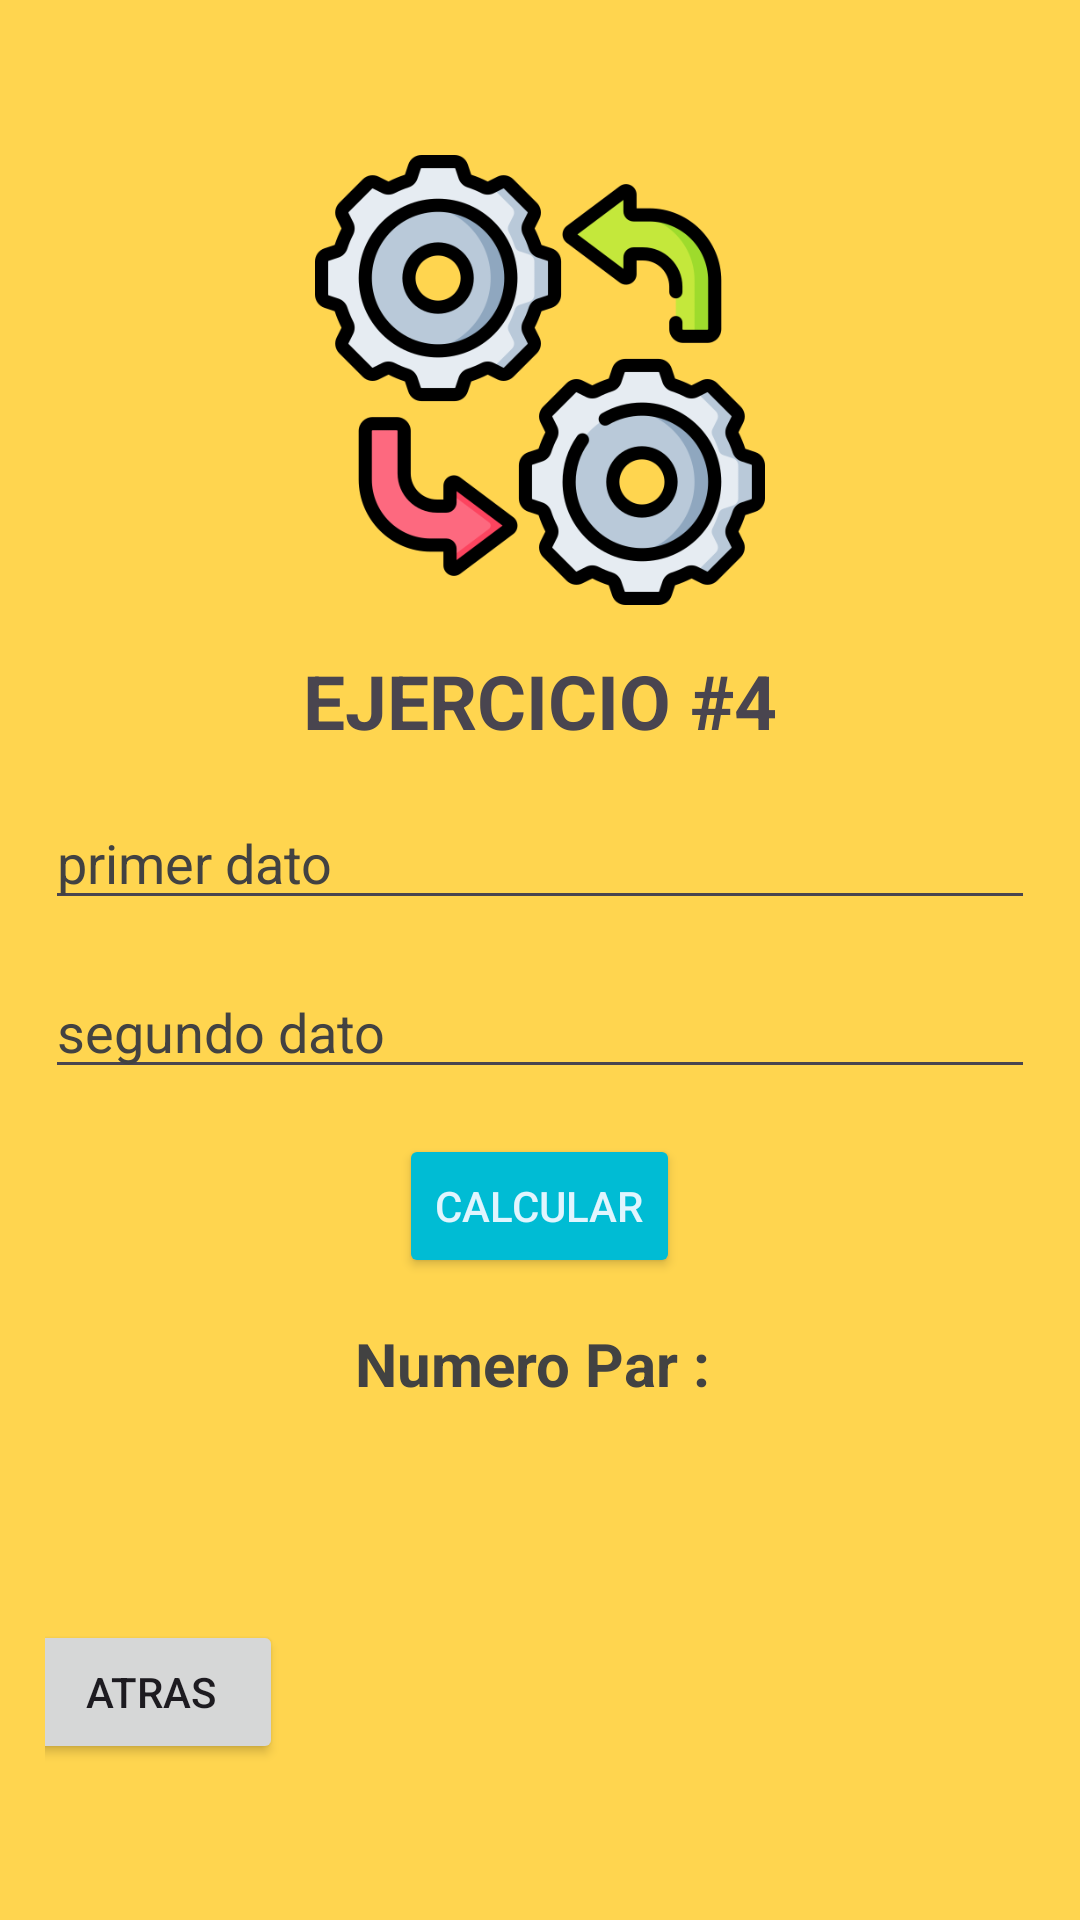

Here is an Android app screen rendered from its layout file. Give the layout XML and the strings, colors and styles it references.
<!-- AndroidManifest.xml: application theme Theme.EC1_DAVID_VEGA -->
<!-- res/layout/activity_ejercicio4.xml -->
<?xml version="1.0" encoding="utf-8"?>
<androidx.constraintlayout.widget.ConstraintLayout xmlns:android="http://schemas.android.com/apk/res/android"
    xmlns:app="http://schemas.android.com/apk/res-auto"
    xmlns:tools="http://schemas.android.com/tools"
    android:layout_width="match_parent"
    android:layout_height="match_parent"
    android:background="@color/md_amber_300"
    tools:context=".Ejercicio4">

    <LinearLayout
        android:orientation="vertical"
        android:gravity="center"
        android:layout_margin="15dp"
        android:layout_width="match_parent"
        android:layout_height="match_parent">

        <ImageView
            android:src="@drawable/operacion"
            android:layout_width="150dp"
            android:layout_height="150dp"/>

        <TextView
            android:id="@+id/titulo"
            android:layout_width="wrap_content"
            android:layout_height="wrap_content"
            android:text="EJERCICIO #4"
            android:textSize="25sp"
            android:textStyle="bold"
            app:layout_constraintBottom_toBottomOf="parent"
            app:layout_constraintEnd_toEndOf="parent"
            app:layout_constraintStart_toStartOf="parent"
            app:layout_constraintTop_toTopOf="parent"
            android:layout_marginTop="15dp"/>

        <EditText
            android:id="@+id/primerDato"
            android:layout_width="match_parent"
            android:layout_height="wrap_content"
            android:inputType="number"
            android:hint="primer dato"
            android:textColorHint="@color/cardview_dark_background"
            android:textColor="@color/cardview_dark_background"
            android:layout_marginTop="15dp"/>

        <EditText
            android:id="@+id/segundoDato"
            android:layout_width="match_parent"
            android:layout_height="wrap_content"
            android:hint="segundo dato"
            android:inputType="number"
            android:textColor="@color/cardview_dark_background"
            android:textColorHint="@color/cardview_dark_background"
            android:layout_marginTop="15dp"/>

        <Button
            android:id="@+id/btnCalcularNumpar"
            android:layout_marginTop="15dp"
            android:backgroundTint="@color/md_cyan_500"
            android:text="Calcular"
            android:textColor="@color/md_light_blue_50"
            android:layout_width="wrap_content"
            android:layout_height="wrap_content"/>

        <TextView
            android:id="@+id/txtnumPar"
            android:layout_width="wrap_content"
            android:layout_height="wrap_content"
            android:text="Numero Par : "
            android:textColor="@color/cardview_dark_background"
            android:textSize="20dp"
            android:textStyle="bold"
            app:layout_constraintBottom_toBottomOf="parent"
            app:layout_constraintEnd_toEndOf="parent"
            app:layout_constraintStart_toStartOf="parent"
            app:layout_constraintTop_toTopOf="parent"
            android:layout_marginTop="15dp"/>

        <Button
            android:id="@+id/btnRMA3"
            android:layout_width="wrap_content"
            android:layout_height="wrap_content"
            android:layout_marginStart="-130dp"
            android:layout_marginTop="72dp"
            android:text="Atras"
            app:layout_constraintStart_toStartOf="parent"
            app:layout_constraintTop_toBottomOf="@+id/textView" />

    </LinearLayout>

</androidx.constraintlayout.widget.ConstraintLayout>
<!-- resources referenced by this layout -->
<resources>
  <color name="md_amber_300">#FFD54F</color>
  <color name="md_cyan_500">#00BCD4</color>
  <color name="md_light_blue_50">#E1F5FE</color>
  <!-- drawable operacion: png bitmap (drawable, 54050 bytes) -->
  <style name="Theme.EC1_DAVID_VEGA" parent="Base.Theme.EC1_DAVID_VEGA" />
  <style name="Base.Theme.EC1_DAVID_VEGA" parent="Theme.Material3.DayNight.NoActionBar">
          
          
      </style>
</resources>
